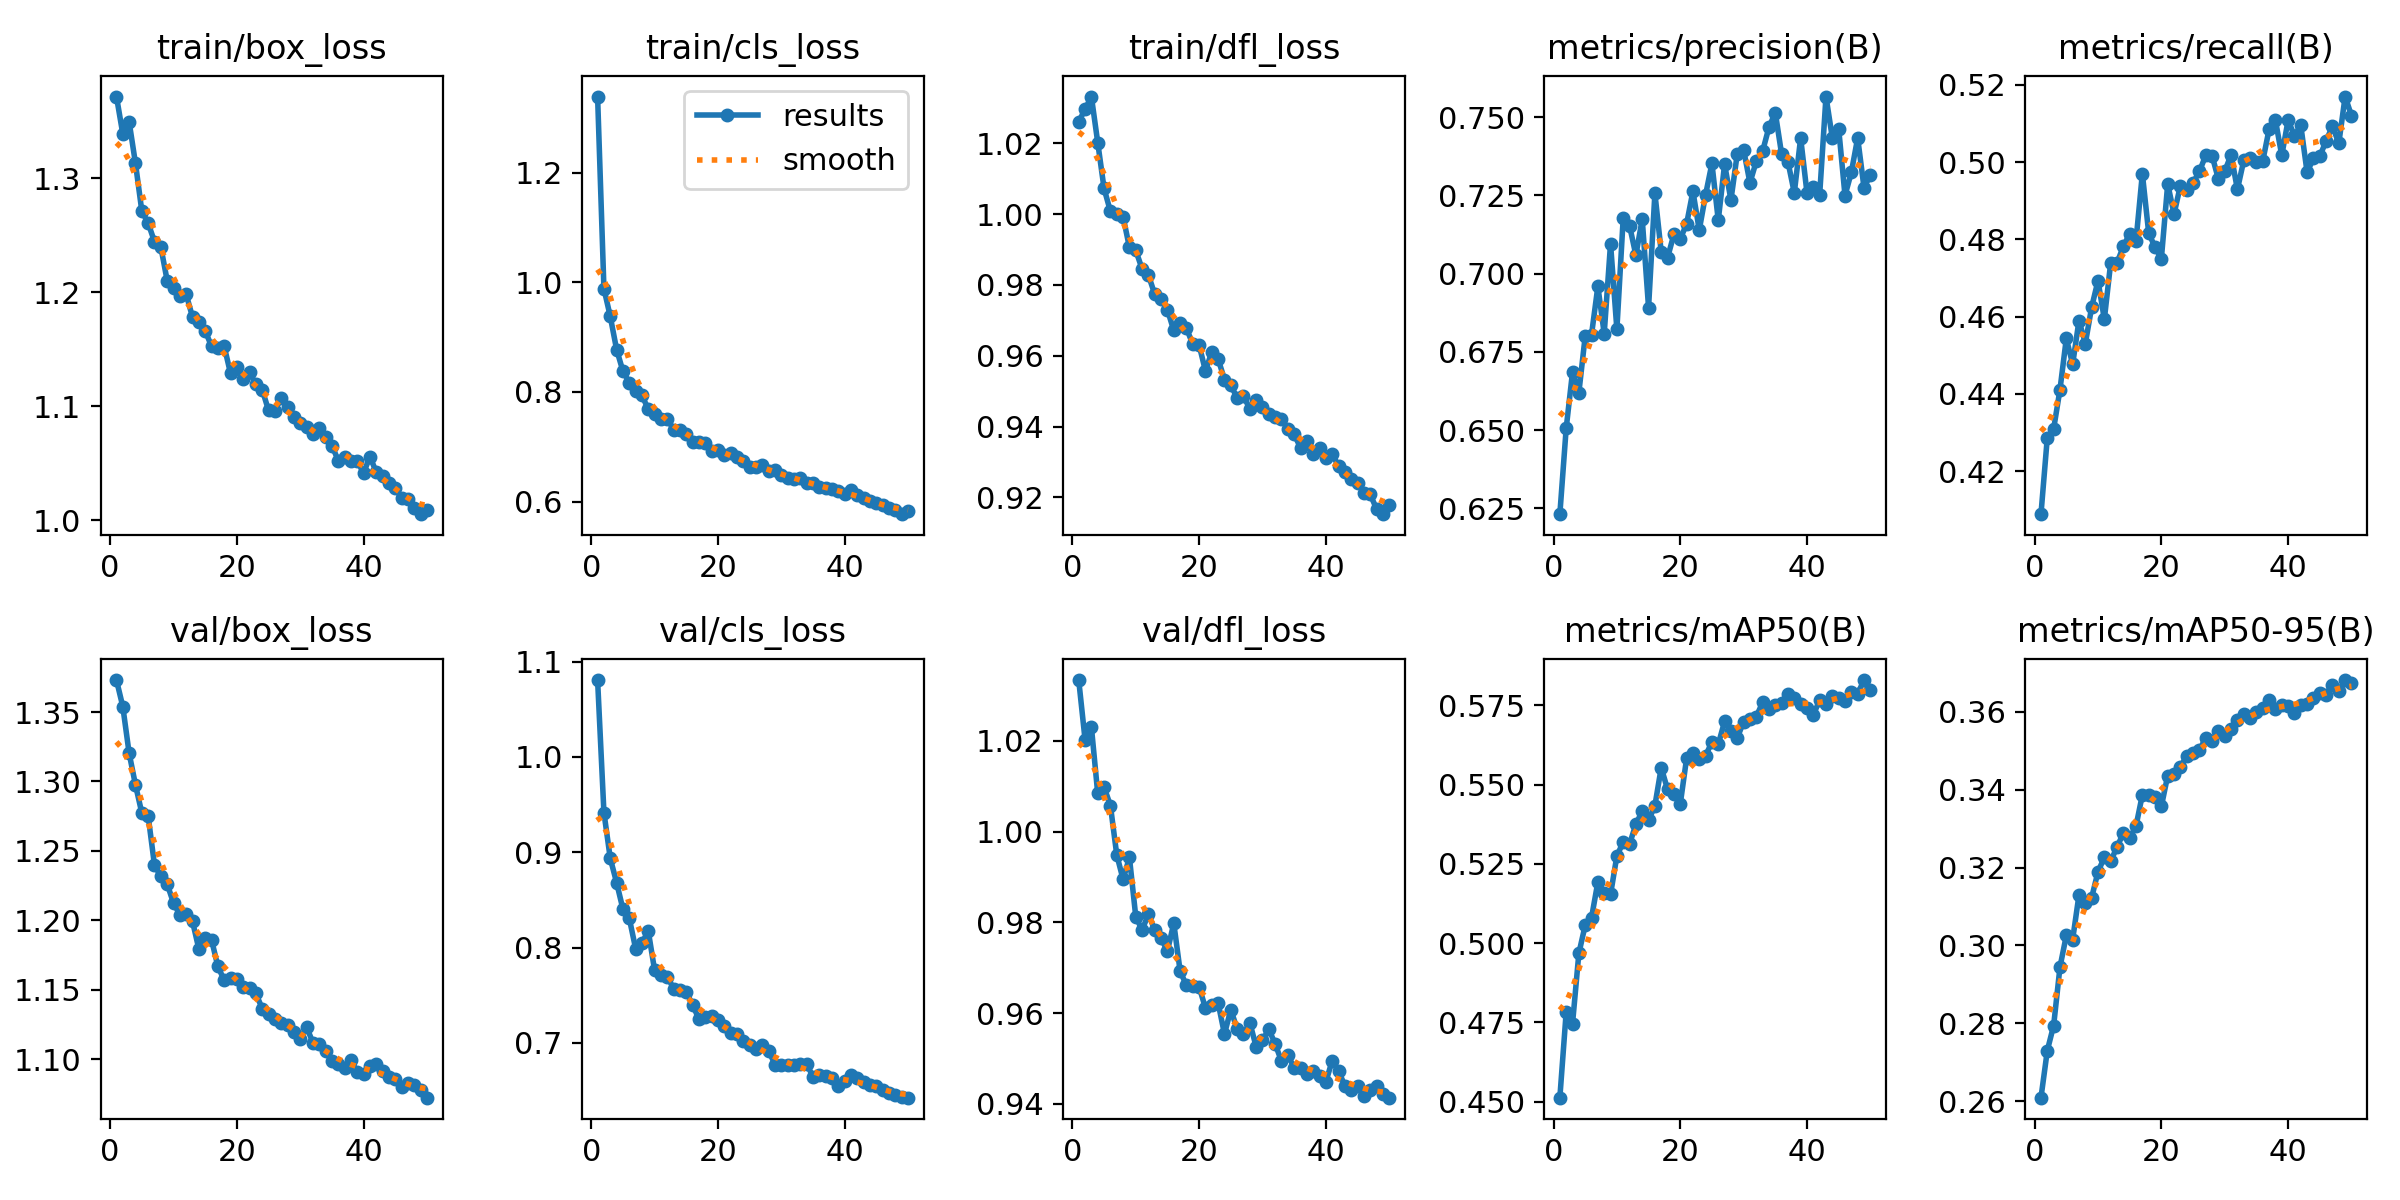

Data behind this chart, as committed beside it:
epoch, time, train/box_loss, train/cls_loss, train/dfl_loss, metrics/precision(B), metrics/recall(B), metrics/mAP50(B), metrics/mAP50-95(B), val/box_loss, val/cls_loss, val/dfl_loss, lr/pg0, lr/pg1, lr/pg2
1, 40.36, 1.372, 1.339, 1.026, 0.6232, 0.4089, 0.4512, 0.2609, 1.373, 1.081, 1.033, 0.0005542, 0.0005542, 0.0005542
2, 77.73, 1.339, 0.9886, 1.03, 0.6506, 0.4287, 0.4782, 0.273, 1.354, 0.9417, 1.02, 0.001088, 0.001088, 0.001088
3, 114.8, 1.35, 0.9377, 1.033, 0.6686, 0.4309, 0.4746, 0.2794, 1.32, 0.8936, 1.023, 0.0016, 0.0016, 0.0016
4, 152.1, 1.313, 0.8775, 1.02, 0.662, 0.4411, 0.4968, 0.2944, 1.297, 0.8682, 1.008, 0.001568, 0.001568, 0.001568
5, 188.6, 1.271, 0.8379, 1.007, 0.68, 0.4543, 0.5057, 0.3026, 1.277, 0.8403, 1.01, 0.001535, 0.001535, 0.001535
6, 225.9, 1.261, 0.8171, 1.001, 0.6805, 0.4477, 0.508, 0.3015, 1.275, 0.8308, 1.006, 0.001502, 0.001502, 0.001502
7, 262.7, 1.245, 0.8011, 1, 0.6959, 0.459, 0.5193, 0.313, 1.24, 0.799, 0.9949, 0.001469, 0.001469, 0.001469
8, 299.2, 1.24, 0.7941, 0.9993, 0.6808, 0.453, 0.5158, 0.311, 1.232, 0.8051, 0.9895, 0.001436, 0.001436, 0.001436
9, 335.7, 1.21, 0.7682, 0.9906, 0.7096, 0.4625, 0.5154, 0.3123, 1.226, 0.8172, 0.9943, 0.001403, 0.001403, 0.001403
10, 372.4, 1.204, 0.759, 0.9898, 0.6822, 0.4693, 0.5275, 0.3189, 1.212, 0.7761, 0.9813, 0.00137, 0.00137, 0.00137
11, 410, 1.197, 0.7514, 0.9845, 0.7177, 0.4593, 0.5319, 0.3226, 1.204, 0.7715, 0.9783, 0.001337, 0.001337, 0.001337
12, 446.9, 1.198, 0.7511, 0.9828, 0.7153, 0.4739, 0.5312, 0.3216, 1.204, 0.7695, 0.9818, 0.001304, 0.001304, 0.001304
13, 483.8, 1.178, 0.7311, 0.9773, 0.7059, 0.4739, 0.5375, 0.3253, 1.199, 0.7569, 0.9783, 0.001271, 0.001271, 0.001271
14, 520.9, 1.174, 0.7306, 0.9759, 0.7174, 0.4782, 0.5416, 0.3288, 1.179, 0.7553, 0.9765, 0.001238, 0.001238, 0.001238
15, 557.7, 1.166, 0.7227, 0.973, 0.6892, 0.4814, 0.5387, 0.3276, 1.187, 0.7531, 0.9737, 0.001205, 0.001205, 0.001205
16, 594.7, 1.153, 0.709, 0.9671, 0.7257, 0.4797, 0.5434, 0.3307, 1.186, 0.7399, 0.9798, 0.001172, 0.001172, 0.001172
17, 631.7, 1.151, 0.7096, 0.9693, 0.7069, 0.497, 0.5554, 0.3387, 1.167, 0.7247, 0.9693, 0.001139, 0.001139, 0.001139
18, 669, 1.153, 0.7072, 0.9678, 0.7051, 0.4817, 0.5485, 0.3387, 1.157, 0.7271, 0.9661, 0.001106, 0.001106, 0.001106
19, 705.8, 1.129, 0.6931, 0.9632, 0.7126, 0.4779, 0.5469, 0.3382, 1.158, 0.7278, 0.9661, 0.001073, 0.001073, 0.001073
20, 742.7, 1.135, 0.694, 0.963, 0.7111, 0.475, 0.5439, 0.3357, 1.158, 0.7239, 0.9658, 0.00104, 0.00104, 0.00104
21, 779.9, 1.124, 0.6852, 0.9557, 0.7158, 0.4943, 0.5583, 0.3436, 1.152, 0.7173, 0.9611, 0.001007, 0.001007, 0.001007
22, 818.1, 1.13, 0.6884, 0.9611, 0.7263, 0.4866, 0.5601, 0.3441, 1.151, 0.7104, 0.9619, 0.0009739, 0.0009739, 0.0009739
23, 856.2, 1.119, 0.6805, 0.9591, 0.7139, 0.4939, 0.5581, 0.3457, 1.147, 0.7092, 0.9623, 0.0009409, 0.0009409, 0.0009409
24, 893.5, 1.115, 0.6741, 0.9533, 0.7252, 0.4928, 0.5592, 0.3487, 1.136, 0.7019, 0.9554, 0.0009078, 0.0009078, 0.0009078
25, 931.3, 1.097, 0.6633, 0.9516, 0.7352, 0.4946, 0.5635, 0.3494, 1.132, 0.6981, 0.9608, 0.0008748, 0.0008748, 0.0008748
26, 968.2, 1.096, 0.6637, 0.9481, 0.717, 0.4976, 0.5627, 0.3501, 1.129, 0.6939, 0.9565, 0.0008418, 0.0008418, 0.0008418
27, 1006, 1.108, 0.6669, 0.9485, 0.7349, 0.5017, 0.5699, 0.3533, 1.126, 0.6976, 0.9554, 0.0008088, 0.0008088, 0.0008088
28, 1043, 1.099, 0.6563, 0.9451, 0.7235, 0.5017, 0.5671, 0.3525, 1.125, 0.6916, 0.9579, 0.0007758, 0.0007758, 0.0007758
29, 1081, 1.091, 0.6574, 0.9476, 0.7383, 0.4956, 0.5648, 0.355, 1.119, 0.6773, 0.9526, 0.0007428, 0.0007428, 0.0007428
30, 1118, 1.085, 0.6486, 0.9455, 0.7396, 0.4976, 0.5699, 0.3538, 1.115, 0.677, 0.954, 0.0007098, 0.0007098, 0.0007098
31, 1155, 1.082, 0.6438, 0.9434, 0.729, 0.5019, 0.5706, 0.3556, 1.123, 0.6763, 0.9565, 0.0006768, 0.0006768, 0.0006768
32, 1193, 1.076, 0.6407, 0.9425, 0.7359, 0.4929, 0.5715, 0.3578, 1.112, 0.6767, 0.9532, 0.0006438, 0.0006438, 0.0006438
33, 1230, 1.081, 0.6423, 0.9422, 0.7391, 0.5004, 0.5759, 0.3594, 1.111, 0.6781, 0.9494, 0.0006108, 0.0006108, 0.0006108
34, 1267, 1.074, 0.6346, 0.9394, 0.7468, 0.5011, 0.5739, 0.3583, 1.106, 0.6776, 0.9507, 0.0005778, 0.0005778, 0.0005778
35, 1305, 1.066, 0.6337, 0.9378, 0.7514, 0.5001, 0.575, 0.3598, 1.099, 0.6645, 0.948, 0.0005448, 0.0005448, 0.0005448
36, 1343, 1.053, 0.626, 0.934, 0.7381, 0.5003, 0.5757, 0.361, 1.096, 0.666, 0.948, 0.0005118, 0.0005118, 0.0005118
37, 1381, 1.055, 0.625, 0.936, 0.7357, 0.5085, 0.5786, 0.363, 1.094, 0.6651, 0.9466, 0.0004788, 0.0004788, 0.0004788
38, 1418, 1.052, 0.6223, 0.9322, 0.7258, 0.5108, 0.5774, 0.3608, 1.099, 0.6632, 0.9472, 0.0004458, 0.0004458, 0.0004458
39, 1455, 1.052, 0.6192, 0.9339, 0.7433, 0.5017, 0.5753, 0.3618, 1.091, 0.6543, 0.946, 0.0004127, 0.0004127, 0.0004127
40, 1492, 1.042, 0.6131, 0.931, 0.7258, 0.5108, 0.5743, 0.3615, 1.089, 0.6597, 0.9449, 0.0003797, 0.0003797, 0.0003797
41, 1547, 1.056, 0.621, 0.9322, 0.7276, 0.5068, 0.5721, 0.3596, 1.095, 0.6663, 0.9495, 0.0003467, 0.0003467, 0.0003467
42, 1585, 1.042, 0.6123, 0.9288, 0.7251, 0.5095, 0.5766, 0.3618, 1.096, 0.6636, 0.9472, 0.0003137, 0.0003137, 0.0003137
43, 1622, 1.039, 0.6056, 0.9271, 0.7566, 0.4973, 0.5754, 0.3619, 1.091, 0.6585, 0.944, 0.0002807, 0.0002807, 0.0002807
44, 1659, 1.033, 0.6013, 0.9252, 0.7434, 0.501, 0.5778, 0.3636, 1.087, 0.6556, 0.9431, 0.0002477, 0.0002477, 0.0002477
45, 1696, 1.028, 0.5983, 0.9241, 0.7463, 0.5014, 0.5773, 0.3648, 1.086, 0.6547, 0.9439, 0.0002147, 0.0002147, 0.0002147
46, 1733, 1.02, 0.5936, 0.9213, 0.7249, 0.5055, 0.5763, 0.3644, 1.08, 0.6501, 0.9417, 0.0001817, 0.0001817, 0.0001817
47, 1770, 1.019, 0.5875, 0.9208, 0.7324, 0.5093, 0.5793, 0.367, 1.083, 0.6479, 0.943, 0.0001487, 0.0001487, 0.0001487
48, 1807, 1.011, 0.5854, 0.9167, 0.7433, 0.5049, 0.5787, 0.3654, 1.081, 0.6451, 0.9439, 0.0001157, 0.0001157, 0.0001157
49, 1844, 1.006, 0.577, 0.9152, 0.7275, 0.517, 0.583, 0.3681, 1.077, 0.6431, 0.9421, 8.26832e-05, 8.26832e-05, 8.26832e-05
50, 1882, 1.009, 0.582, 0.9179, 0.7315, 0.512, 0.5799, 0.3675, 1.072, 0.6425, 0.9414, 4.96766e-05, 4.96766e-05, 4.96766e-05
